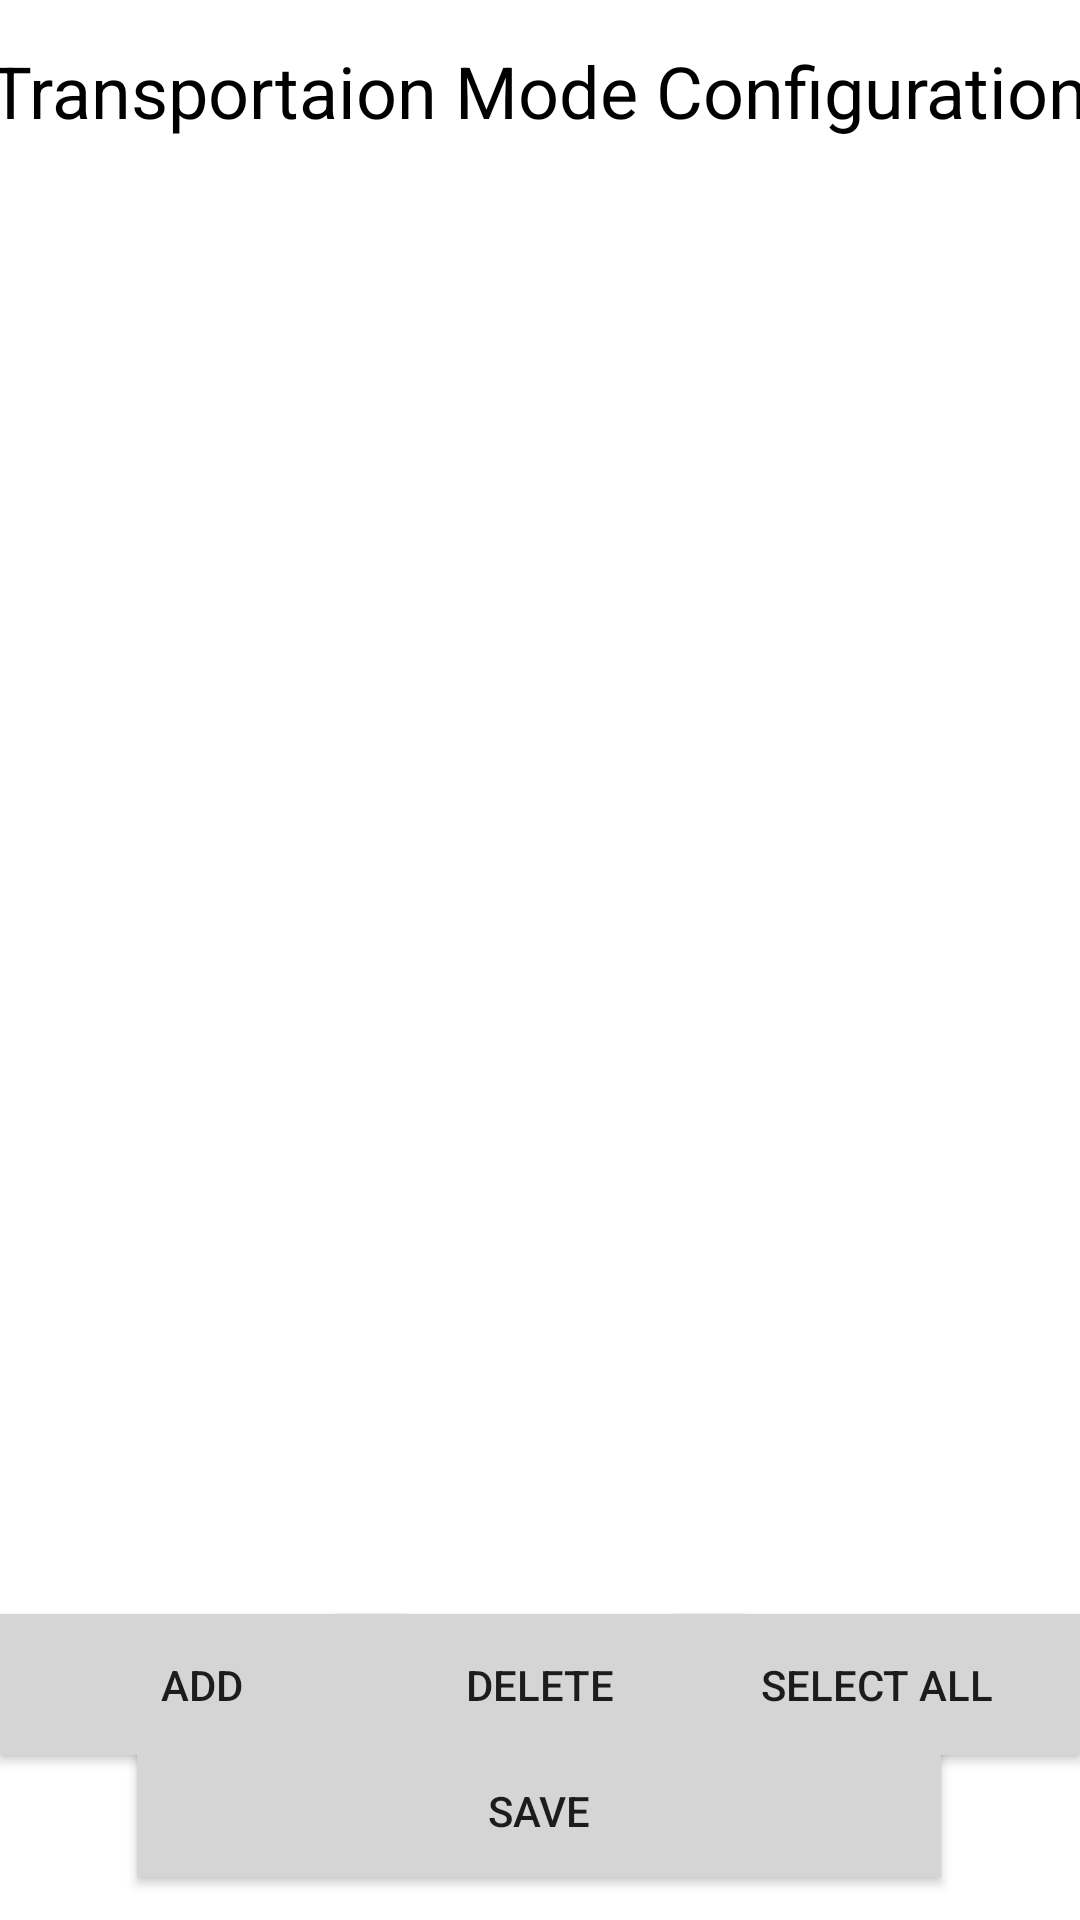

This screen was rendered from an Android layout file. Write that file and the resources it references.
<!-- AndroidManifest.xml: application theme Theme.TMD_Setting_app -->
<!-- res/layout/activity_mode_setting.xml -->
<?xml version="1.0" encoding="utf-8"?>
<androidx.constraintlayout.widget.ConstraintLayout
    xmlns:android="http://schemas.android.com/apk/res/android"
    xmlns:app="http://schemas.android.com/apk/res-auto"
    xmlns:tools="http://schemas.android.com/tools"
    android:layout_width="match_parent"
    android:layout_height="match_parent"
    tools:context=".ModeSetting">

    <LinearLayout
        android:id="@+id/linearLayout"
        android:layout_width="406dp"
        android:layout_height="523dp"
        android:orientation="horizontal"
        app:layout_constraintBottom_toTopOf="@+id/delete"
        app:layout_constraintEnd_toEndOf="parent"
        app:layout_constraintHorizontal_bias="0.4"
        app:layout_constraintStart_toStartOf="parent"
        app:layout_constraintTop_toTopOf="parent"
        app:layout_constraintVertical_bias="0.724">

        <ListView
            android:id="@+id/listview1"
            android:layout_width="match_parent"
            android:layout_height="wrap_content"
            android:layout_weight="1"
            android:choiceMode="multipleChoice" />
    </LinearLayout>

    <Button
        android:id="@+id/delete"
        android:layout_width="135dp"
        android:layout_height="47dp"
        android:layout_weight="1"
        android:text="Delete"
        android:background="#D5D5D5"
        android:backgroundTint="#D5D5D5"
        app:layout_constraintBottom_toBottomOf="parent"
        app:layout_constraintEnd_toEndOf="parent"
        app:layout_constraintStart_toStartOf="parent"
        app:layout_constraintTop_toTopOf="parent"
        app:layout_constraintVertical_bias="0.907" />

    <Button
        android:id="@+id/add"
        android:layout_width="135dp"
        android:layout_height="47dp"
        android:layout_weight="1"
        android:background="#D5D5D5"
        android:text="Add"
        app:layout_constraintBottom_toBottomOf="parent"
        app:layout_constraintEnd_toEndOf="parent"
        app:layout_constraintHorizontal_bias="0.0"
        app:layout_constraintStart_toStartOf="parent"
        app:layout_constraintTop_toTopOf="parent"
        app:layout_constraintVertical_bias="0.907" />

    <Button
        android:id="@+id/selectAll"
        android:layout_width="135dp"
        android:layout_height="47dp"
        android:layout_weight="1"
        android:text="Select All"
        android:background="#D5D5D5"
        android:backgroundTint="#D5D5D5"
        app:layout_constraintBottom_toBottomOf="parent"
        app:layout_constraintEnd_toEndOf="parent"
        app:layout_constraintHorizontal_bias="1.0"
        app:layout_constraintStart_toStartOf="parent"
        app:layout_constraintTop_toTopOf="parent"
        app:layout_constraintVertical_bias="0.907" />

    <Button
        android:id="@+id/pos_save"
        android:layout_width="268dp"
        android:layout_height="44dp"
        android:text="Save"
        android:background="#D5D5D5"
        android:backgroundTint="#D5D5D5"
        app:layout_constraintBottom_toBottomOf="parent"
        app:layout_constraintEnd_toEndOf="parent"
        app:layout_constraintHorizontal_bias="0.496"
        app:layout_constraintStart_toStartOf="parent"
        app:layout_constraintTop_toTopOf="parent"
        app:layout_constraintVertical_bias="0.976" />

    <TextView
        android:id="@+id/mode_text"
        android:layout_width="395dp"
        android:layout_height="38dp"
        android:text="Transportaion Mode Configuration"
        android:textAlignment="center"
        android:textColor="#000000"
        android:textSize="24sp"
        app:layout_constraintBottom_toBottomOf="parent"
        app:layout_constraintEnd_toEndOf="parent"
        app:layout_constraintHorizontal_bias="0.533"
        app:layout_constraintStart_toStartOf="parent"
        app:layout_constraintTop_toTopOf="parent"
        app:layout_constraintVertical_bias="0.023" />

</androidx.constraintlayout.widget.ConstraintLayout>
<!-- resources referenced by this layout -->
<resources>
  <style name="Theme.TMD_Setting_app" parent="Theme.MaterialComponents.DayNight.DarkActionBar">
          
          <item name="colorPrimary">#008577</item>
          <item name="colorPrimaryVariant">#00574B</item>
          <item name="colorOnPrimary">@color/white</item>
          
          <item name="colorSecondary">@color/teal_200</item>
          <item name="colorSecondaryVariant">@color/teal_700</item>
          <item name="colorOnSecondary">@color/black</item>
          
          <item name="android:statusBarColor" tools:targetApi="l">?attr/colorPrimaryVariant</item>
          
      </style>
  <!-- not gathered from this repository: default colours our renderer supplied (Android Studio template values) -->
  <color name="teal_200">#FF03DAC5</color>
  <color name="teal_700">#FF018786</color>
  <color name="black">#FF000000</color>
  <color name="white">#FFFFFFFF</color>
</resources>
